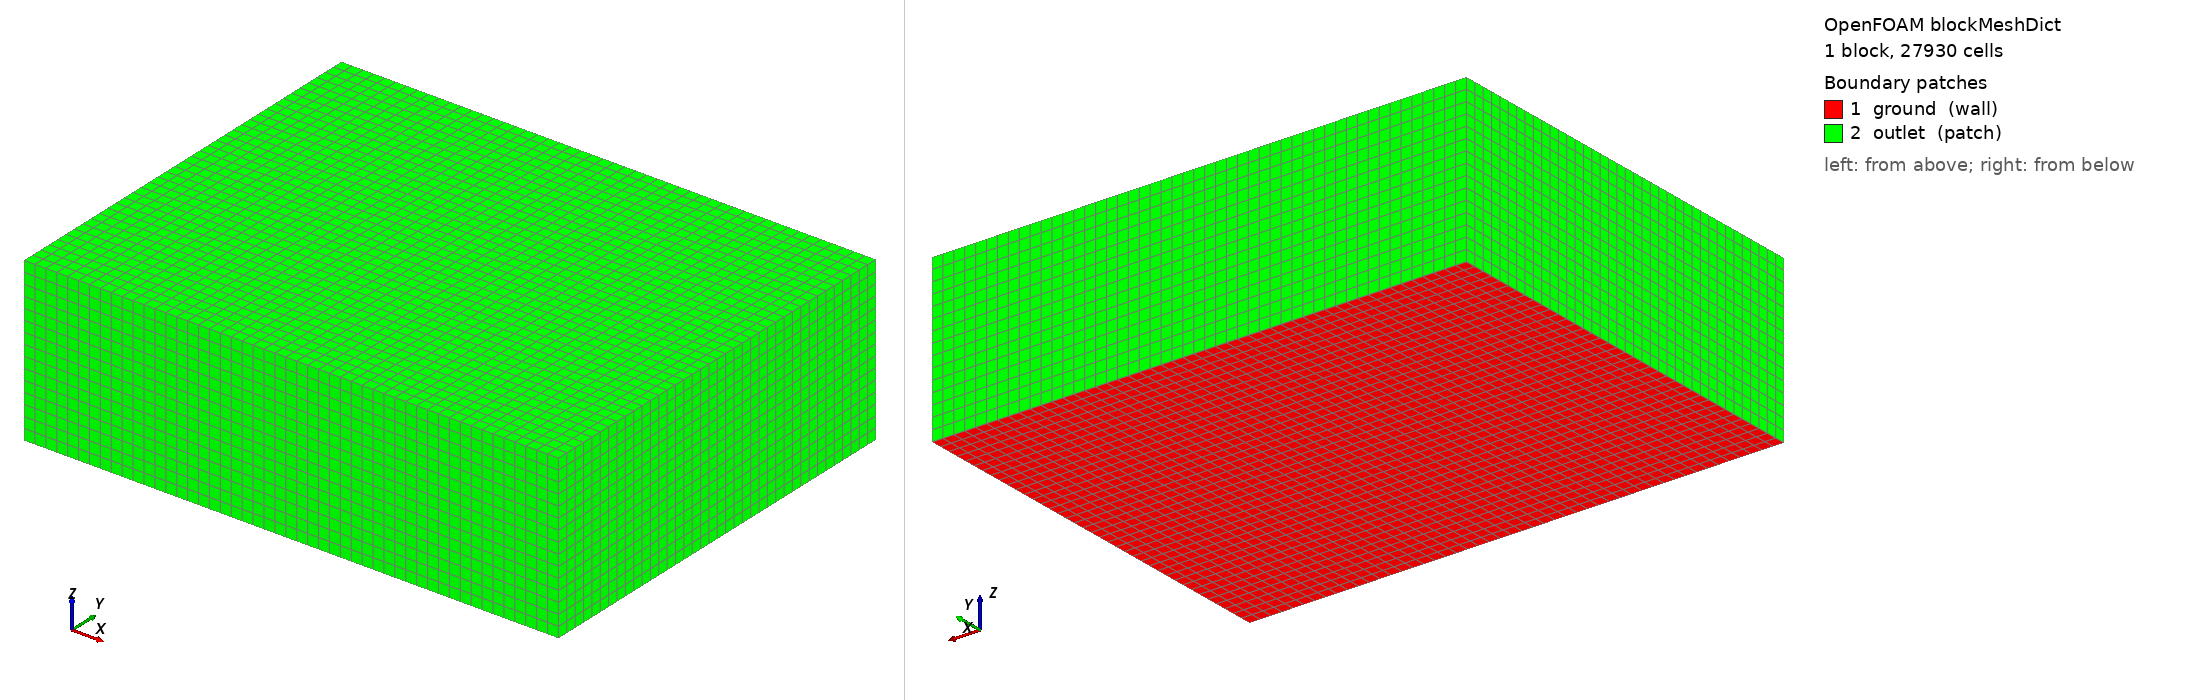

OpenFOAM case: the mesh blockMesh builds from blockMeshDict, 1 block(s), 27930 cells. Boundary patches (legend numbers): 1 ground (wall), 2 outlet (patch). Left view from above one corner, right view from below the opposite corner. Boundary conditions: 3 field file(s) under 0/; 2 of 2 drawn patches have an entry in a shipped field file.

=== system/blockMeshDict ===
/*--------------------------------*- C++ -*----------------------------------*\
| =========                 |                                                 |
| \\      /  F ield         | OpenFOAM: The Open Source CFD Toolbox           |
|  \\    /   O peration     | Version:  2.3.0                                 |
|   \\  /    A nd           | Web:      www.OpenFOAM.org                      |
|    \\/     M anipulation  |                                                 |
\*---------------------------------------------------------------------------*/
FoamFile
{
    version     2.0;
    format      ascii;
    class       dictionary;
    object      blockMeshDict;
}
// * * * * * * * * * * * * * * * * * * * * * * * * * * * * * * * * * * * * * //

convertToMeters 1;
//定义urban的外面大空气域：2.46*1.9*0.75的长方体块;
//设置网格尺寸为0.05m，网格数量为49*38*15=27930=2.7930w；

vertices
(
// bottom
    ( -0.75  -0.3  0.0 )  // point 0
    ( 1.71   -0.3  0.0 )  // point 1
    ( 1.71   1.6   0.0 )  // point 2
    ( -0.75  1.6   0.0 )  // point 3

// top
    ( -0.75  -0.3  0.75 )  // point 4
    ( 1.71   -0.3  0.75 )  // point 5
    ( 1.71   1.6   0.75 )  // point 6
    ( -0.75  1.6   0.75 )  // point 7
);


blocks
(
	 hex (0 1 2 3 4 5 6 7) (49 38 15) simpleGrading (1 1 1) //网格尺寸约为0.05m；	
);


edges
(
);

boundary
(
    ground
    {
        type wall;
        faces
        (
            (0 1 2 3) //底面
        );
    }
    outlet
    {
        type patch;
        faces         //五个面：前面/右侧面/后面/左侧面/顶面
        (
            (0 1 5 4) //前面
            (1 2 6 5) //右面
            (3 2 6 7) //后面
            (0 3 7 4) //左面
            (4 5 6 7) //上面
        );
    }
    

);

mergePatchPairs
(
);

// ************************************************************************* //


=== 0/T.orig ===
/*--------------------------------*- C++ -*----------------------------------*\
| =========                 |                                                 |
| \\      /  F ield         | OpenFOAM: The Open Source CFD Toolbox           |
|  \\    /   O peration     | Version:  2.3.0                                 |
|   \\  /    A nd           | Web:      www.OpenFOAM.org                      |
|    \\/     M anipulation  |                                                 |
\*---------------------------------------------------------------------------*/
FoamFile
{
    version     2.0;
    format      ascii;
    class       volScalarField;
    object      e;
}
// * * * * * * * * * * * * * * * * * * * * * * * * * * * * * * * * * * * * * //

dimensions      [0 0 0 1 0 0 0];

internalField   uniform 298.12;//从原始的300修改为论文中的298.12

boundaryField
{
    //- Set patchGroups for constraint patches
    #includeEtc "caseDicts/setConstraintTypes"

    walls
    {
        type            zeroGradient;
    }


    outlet
    {
        type            zeroGradient;
    }

    ground
    {
        type            zeroGradient;
    }

}

// ************************************************************************* //


=== 0/U.orig ===
/*--------------------------------*- C++ -*----------------------------------*\
| =========                 |                                                 |
| \\      /  F ield         | OpenFOAM: The Open Source CFD Toolbox           |
|  \\    /   O peration     | Version:  2.3.0                                 |
|   \\  /    A nd           | Web:      www.OpenFOAM.org                      |
|    \\/     M anipulation  |                                                 |
\*---------------------------------------------------------------------------*/
FoamFile
{
    version     2.0;
    format      ascii;
    class       volVectorField;
    object      U;
}
// * * * * * * * * * * * * * * * * * * * * * * * * * * * * * * * * * * * * * //

dimensions      [0 1 -1 0 0 0 0];

internalField   uniform (0 0 0);

boundaryField
{
    //- Set patchGroups for constraint patches
    #includeEtc "caseDicts/setConstraintTypes"

    walls
    {
        type            slip;
    }


    outlet
    {
        type            zeroGradient;
    }

    ground
    {
        type            slip;
    }
}

// ************************************************************************* //


=== 0/p.orig ===
/*--------------------------------*- C++ -*----------------------------------*\
| =========                 |                                                 |
| \\      /  F ield         | OpenFOAM: The Open Source CFD Toolbox           |
|  \\    /   O peration     | Version:  2.3.0                                 |
|   \\  /    A nd           | Web:      www.OpenFOAM.org                      |
|    \\/     M anipulation  |                                                 |
\*---------------------------------------------------------------------------*/
FoamFile
{
    version     2.0;
    format      ascii;
    class       volScalarField;
    object      p;
}
// * * * * * * * * * * * * * * * * * * * * * * * * * * * * * * * * * * * * * //

dimensions      [1 -1 -2 0 0 0 0];

internalField   uniform 101325;//从原始的101298修改为论文中的101325

boundaryField
{
    //- Set patchGroups for constraint patches
    #includeEtc "caseDicts/setConstraintTypes"

    walls
    {
        type            zeroGradient;
    }


    outlet
    {
        type            zeroGradient;
    }

    ground
    {
        type            zeroGradient;
    }

}

// ************************************************************************* //


Also in the case, not shown: system/controlDict (37324 bytes, source omitted).
